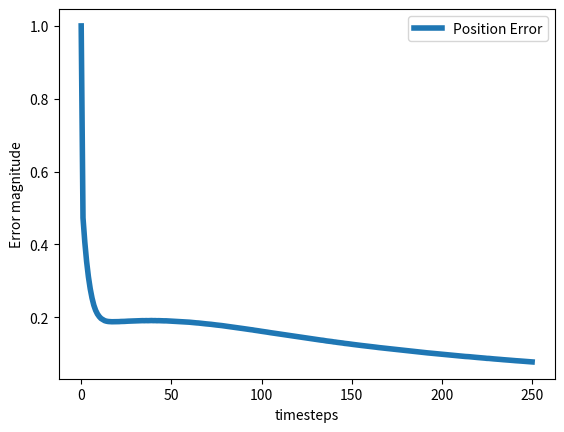

The script that saved this image:


# This one is also working inverse kinematics with orientation too without simulation.
# just to analayze the error graphs for multiple situations.

import numpy as np
import matplotlib.pyplot as plt


# link length
# a1 = 0.214
# a2 = 0.37
# a3 = 0.354
# a4 = 0.28

# L1 = 0.289  # in m, length of link1
# L2 = 0.372  # in m, length of link2
# L3 = 0.351
# L4 = 0.33

L1 = 0.17  # in m, length of link1
L2 = 0.20  # in m, length of link2
L3 = 0.20
L4 = 0.20


# Example: Initial guess for joint angles
initial_guess = np.array([0, 0, 0, 0])


def computeTransformationMatrix(q1, q2, q3, q4):
    '''
    takes in the current joint angles(rad) and return
    rotation matrix and displacement vector for 4DOF arm
    '''

    # # changing from degrees to radian

    # t1 = t1*math.pi/180
    # t2 = t2*math.pi/180
    # t3 = t3*math.pi/180
    # t4 = t4*math.pi/180

    # forward kinematics equations

    x = -np.cos(q1)*(L3*np.sin(q2+q3)+L2*np.sin(q2)-L4*np.cos(q2+q3+q4))
    y = -np.sin(q1)*(L3*np.sin(q2+q3)+L2 * np.sin(q2)-L4*np.cos(q2+q3+q4))
    z = L1+L3*np.cos(q2+q3)+L2*np.cos(q2)+L4*np.sin(q2+q3+q4)

    H = np.array([[np.cos(q1)*np.cos(q2+q3+q4), np.cos(q1)*-np.sin(q2+q3+q4), np.sin(q1), x],
                  [np.sin(q1)*np.cos(q2+q3+q4), np.sin(q1)*-
                   np.sin(q2+q3+q4), -np.cos(q1), y],
                  [np.sin(q2+q3+q4), np.cos(q2+q3+q4), 0, z],
                  [0, 0, 0, 1]])

    RotMat = np.matrix(np.ones((3, 3)))
    DisVector = np.matrix(np.ones((3, 1)))
    DisVector[:3, :] = H[:3, 3:]
    RotMat[:3, :3] = H[:3, :3]

    return RotMat.round(decimals=3), DisVector.round(decimals=3)


def desiredTransformationMatrix(x_desired, y_desired, z_desired):
    '''
    takes in desired position of end effector.
    desired rotation matrix defined already inside the function.
    '''
    # RotMat = np.matrix(np.array([[1, 0, 0], [0, 0, 1], [0, -1, 0]]))

    RotMat = np.matrix(
        np.array([[1, 0, 0], [0, 0, -1], [0, 1, 0]]))
    DisVector = np.matrix(np.array([[x_desired], [y_desired], [z_desired]]))

    return RotMat, DisVector

# simply to calculate rotation matrix by hit and trial


def rot(q1, q2, q3, q4):

    q1 = np.deg2rad(q1)
    q2 = np.deg2rad(q2)
    q3 = np.deg2rad(q3)
    q4 = np.deg2rad(q4)
    H = np.array([[np.cos(q1)*np.cos(q2+q3+q4), np.cos(q1)*-np.sin(q2+q3+q4), np.sin(q1), 1],
                  [np.sin(q1)*np.cos(q2+q3+q4), np.sin(q1)*-
                 np.sin(q2+q3+q4), -np.cos(q1), 1],
                  [np.sin(q2+q3+q4), np.cos(q2+q3+q4), 0, 1],
                  [0, 0, 0, 1]])
    print(H)


def pseudoJac(t1, t2, t3, t4):
    '''
    takes in the joint angles in radian and return
    pseudo inverse of jacobian matrix.
    '''

    # the first 3 rows across the columns of this jacobian matrix J are correct.
    # confused about the last 3 rows.
    J = np.matrix([[np.sin(t1)*(L3*np.sin(t2+t3)+L2*np.sin(t2)-L4*np.cos(t2+t3+t4)),
                    -np.cos(t1)*(L3*np.cos(t2+t3)+L2 *
                                 np.cos(t2)+L4*np.sin(t2+t3+t4)),
                    -np.cos(t1)*(L3*np.cos(t2+t3)+L4*np.sin(t2+t3+t4)),
                    -L4*np.sin(t2+t3+t4)*np.cos(t1)],
                   [-np.cos(t1)*(L3*np.sin(t2+t3)+L2*np.sin(t2)-L4*np.cos(t2+t3+t4)),
                    -np.sin(t1)*(L3*np.cos(t2+t3)+L2 *
                                 np.cos(t2)+L4*np.sin(t2+t3+t4)),
                    -np.sin(t1)*(L3*np.cos(t2+t3)+L4*np.sin(t2+t3+t4)),
                    -L4*np.sin(t2+t3+t4)*np.sin(t1)],
                   [0,
                    -L3*np.sin(t2+t3)-L2*np.sin(t2)+L4*np.cos(t2+t3+t4),
                    (-L3*np.sin(t2+t3)+L4*np.cos(t2+t3+t4)),
                    L4*np.cos(t2+t3+t4)],
                   [0, np.sin(t1), np.sin(t1), np.sin(t1)],
                   [0, -np.cos(t1), -np.cos(t1), -np.cos(t1)],
                   [1, 0, 0, 0]])
    return J.T
    # return np.matrix(np.linalg.pinv(J).round(decimals=4))


def invOpt(q1_initial, q2_initial, q3_initial, q4_initial, x, y, z):
    '''
    takes joint angles in degress and target position in metres
    '''

    errorList = np.array([1])
    err = 1
    q = np.matrix([[np.deg2rad(q1_initial)], [np.deg2rad(q2_initial)], [
                  np.deg2rad(q3_initial)], [np.deg2rad(q4_initial)]])

    delx = np.matrix(np.zeros((6, 1)))
    iter = 0
    Rd, Dd = desiredTransformationMatrix(x, y, z)

    # Joint angle bounds (replace -np.pi and np.pi with your desired bounds)
    # jb = [(-np.pi/2, np.pi/2)for _ in range(len(q))]
    jb = [
        (np.deg2rad(-180), np.deg2rad(180)),  # Bounds for q1
        (np.deg2rad(-72), np.deg2rad(72)),      # Bounds for q2
        (np.deg2rad(-150), np.deg2rad(150)),  # Bounds for q3
        (np.deg2rad(-150), np.deg2rad(150))   # Bounds for q4
    ]
    # print(jb)

    while err >= 1e-2 and iter < 250:

        Rk, Dk = computeTransformationMatrix(
            q[0, 0], q[1, 0], q[2, 0], q[3, 0])

        # difference in actual and desired pose( both position and orientation error)
        ep = Dd-Dk

        # eo = Rd*Rk.T

        # # extracting roll,pitch and yaw from the rotation matrix(old way)
        # roll = np.arctan2(eo[2, 1], eo[2, 2])
        # yaw = np.arctan2(eo[1, 0], eo[0, 0])

        # if (np.cos(yaw) == 0):
        #     pitch = np.arctan2(-eo[2, 0], (eo[1, 0]/np.sin(yaw)))
        # else:
        #     pitch = np.arctan2(-eo[2, 0], (eo[0, 0]/np.cos(yaw)))

        # new way
        roll = np.arctan2(Rk[2, 1], Rk[2, 2])
        yaw = np.arctan2(Rk[1, 0], Rk[0, 0])

        if (np.cos(yaw) == 0):
            pitch = np.arctan2(-Rk[2, 0], (Rk[1, 0]/np.sin(yaw)))
        else:
            pitch = np.arctan2(-Rk[2, 0], (Rk[0, 0]/np.cos(yaw)))

        # deriving the pose error vector
        delx[0:3, :] = ep

        # pitch error should be zero. but offset of 5deg is taken as it provide good results
        delx[3:6, :] = [[0], [np.deg2rad(5)-pitch], [0]]

        Jinv = pseudoJac(q[0, 0], q[1, 0], q[2, 0], q[3, 0])
        delq = Jinv * delx

        q = q+0.05*delq

        # Apply joint angle bounds
        # q = np.clip(q, *zip(*jb))
        # Enforce joint angle bounds
        for i in range(len(jb)):
            q[i, 0] = np.clip(q[i, 0], *jb[i])

        err = np.linalg.norm(delq)

        errorList = np.append(errorList, err)

        # if iter < 20:
        # print(delq)

        iter = iter+1

    return np.rad2deg(q).round(decimals=1), errorList


# optimizedJointAngles, _ = invOpt(
#     0, 0, 0, 0, 0.587, -0.764, 0.05)
# print(optimizedJointAngles)


optimizedJointAngles, errorList = invOpt(
    initial_guess[0], initial_guess[1], initial_guess[2], initial_guess[3],
    0.58, -0.58, 0.1)


print(optimizedJointAngles)
print(errorList[-1])

plt.plot(errorList, linewidth=4, label='Position Error')
plt.xlabel('timesteps')
plt.ylabel('Error magnitude')
plt.legend()
plt.show()